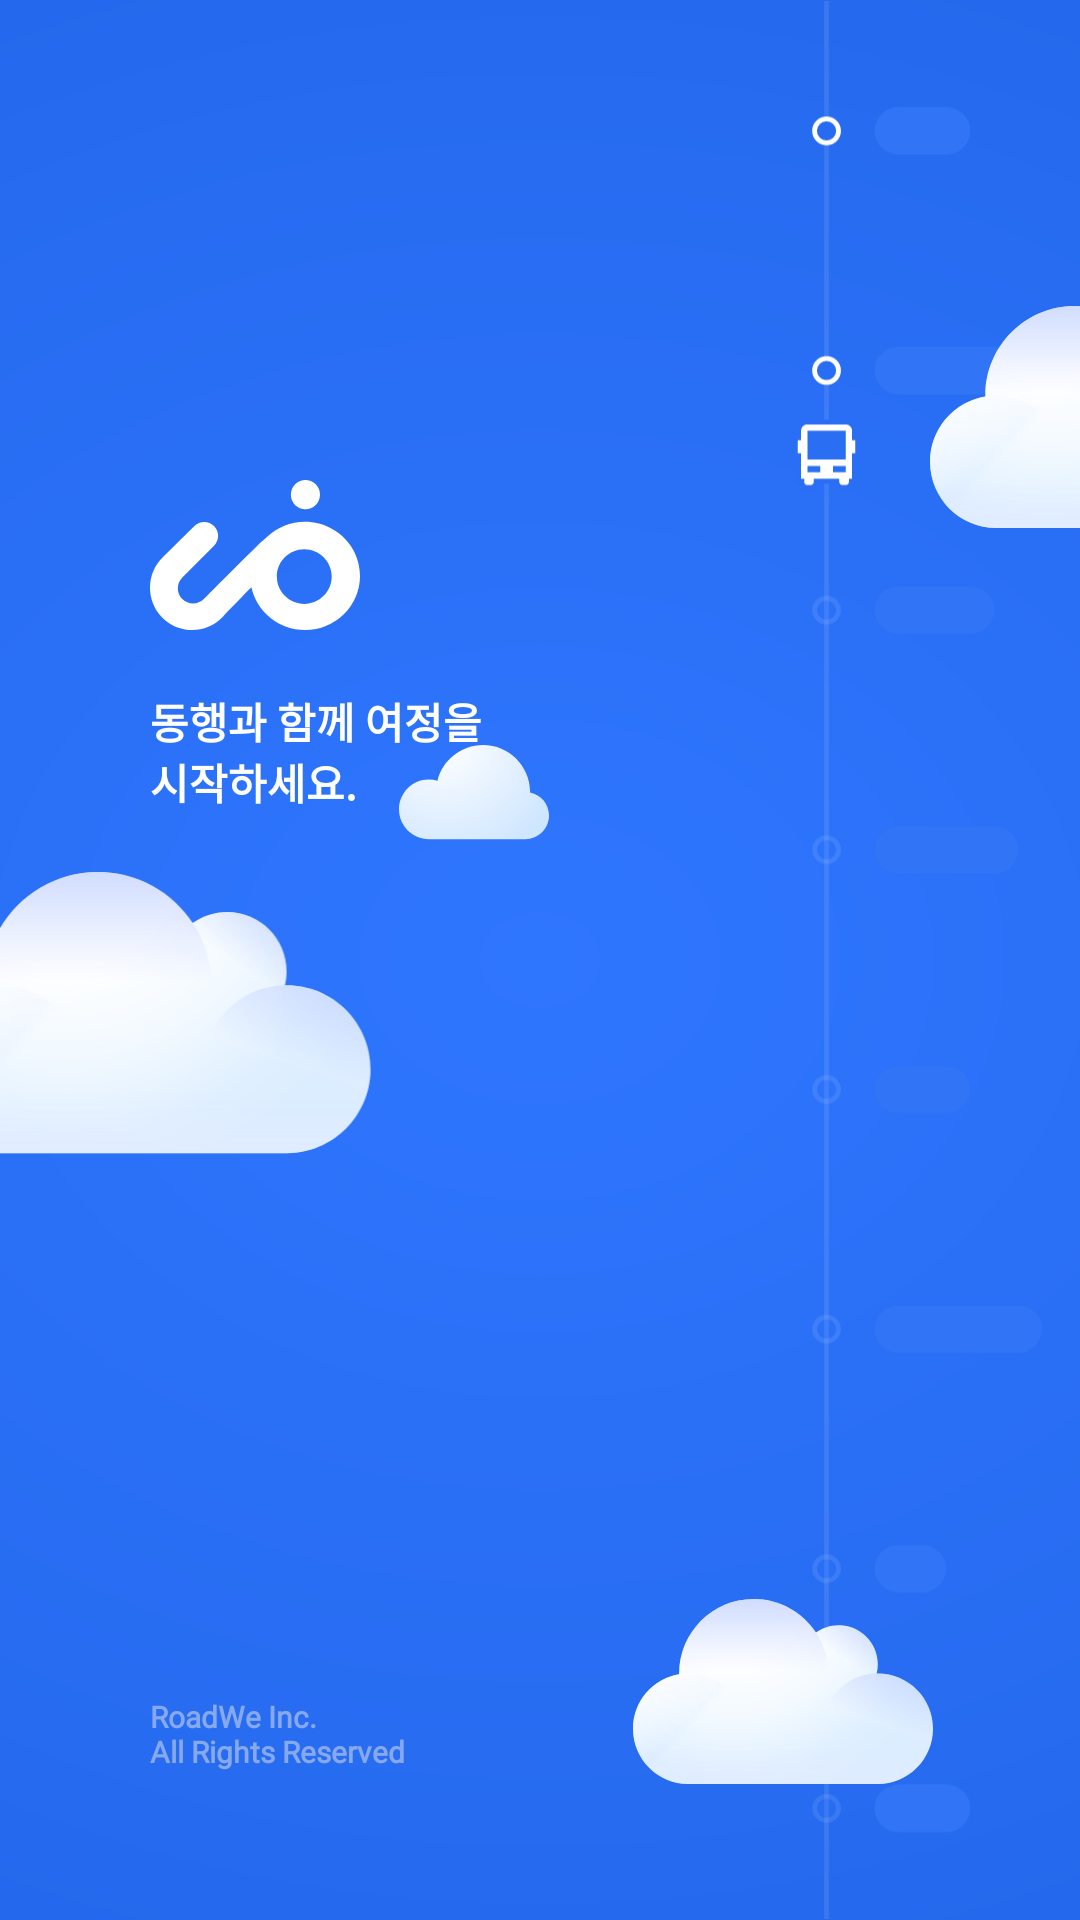

Reconstruct the res/layout file that produces this screen, plus the resources it refers to.
<!-- AndroidManifest.xml: activity theme SplashTheme -->
<!-- res/layout/activity_splash.xml -->
<?xml version="1.0" encoding="utf-8"?>
<layout xmlns:android="http://schemas.android.com/apk/res/android"
    xmlns:app="http://schemas.android.com/apk/res-auto"
    xmlns:tools="http://schemas.android.com/tools">

    <data>

        <variable
            name="activity"
            type="com.mtis.gowith.view.activity.SplashActivity" />
    </data>

    <androidx.constraintlayout.widget.ConstraintLayout
        android:layout_width="match_parent"
        android:layout_height="match_parent"
        android:background="@drawable/main_splash_bg"
        tools:context=".view.activity.SplashActivity">

        <androidx.appcompat.widget.AppCompatImageView
            android:id="@+id/main_splash_logo"
            android:layout_width="0dp"
            android:layout_height="0dp"
            android:layout_marginTop="160dp"
            android:layout_marginStart="50dp"
            android:src="@drawable/main_splash_logo"
            app:layout_constraintStart_toStartOf="parent"
            app:layout_constraintTop_toTopOf="parent"
            app:layout_constraintWidth_percent="0.1944"
            app:layout_constraintDimensionRatio="h,7:5" />

        <androidx.appcompat.widget.AppCompatTextView
            android:id="@+id/tv_splash_txt"
            android:layout_width="0dp"
            android:layout_height="wrap_content"
            android:layout_marginTop="20dp"
            android:textSize="14sp"
            android:textStyle="bold"
            android:includeFontPadding="false"
            android:textColor="@color/white"
            android:text="@string/main_splash_text"
            android:fontFamily="@font/noto_sans_kr_bold"
            app:layout_constraintTop_toBottomOf="@id/main_splash_logo"
            app:layout_constraintStart_toStartOf="@id/main_splash_logo"/>


        <androidx.appcompat.widget.AppCompatTextView
            android:id="@+id/tv_splash_copyright"
            android:layout_width="0dp"
            android:layout_height="wrap_content"
            android:layout_marginBottom="50dp"
            android:textSize="10sp"
            android:textStyle="bold"
            android:includeFontPadding="false"
            android:textColor="#86A8EC"
            android:text="@string/main_splash_copyright"
            android:fontFamily="@font/noto_sans_kr_bold"
            app:layout_constraintBottom_toBottomOf="parent"
            app:layout_constraintStart_toStartOf="@id/main_splash_logo"/>
        
        <androidx.appcompat.widget.AppCompatImageView
            android:id="@+id/main_splash_rail"
            android:layout_width="0dp"
            android:layout_height="0dp"
            android:layout_marginEnd="7dp"
            android:src="@drawable/main_splash_rail"
            app:layout_constraintTop_toTopOf="parent"
            app:layout_constraintBottom_toBottomOf="parent"
            app:layout_constraintEnd_toEndOf="parent"
            app:layout_constraintDimensionRatio="w,111:800"
            />

        <androidx.appcompat.widget.AppCompatImageView
            android:id="@+id/main_splash_cloude_1"
            android:layout_width="0dp"
            android:layout_height="0dp"
            android:src="@drawable/main_splash_cloude_1"
            app:layout_constraintEnd_toEndOf="parent"
            app:layout_constraintTop_toTopOf="parent"
            app:layout_constraintBottom_toBottomOf="parent"
            app:layout_constraintDimensionRatio="h,120:215"
            app:layout_constraintWidth_percent="0.333"
            app:layout_constraintVertical_bias="0.193162393"/>

        <androidx.appcompat.widget.AppCompatImageView
            android:id="@+id/main_splash_cloude_2"
            android:layout_width="0dp"
            android:layout_height="0dp"
            android:src="@drawable/main_splash_cloude_2"
            app:layout_constraintEnd_toEndOf="parent"
            app:layout_constraintTop_toTopOf="parent"
            app:layout_constraintStart_toStartOf="parent"
            app:layout_constraintBottom_toBottomOf="parent"
            app:layout_constraintDimensionRatio="h,190:182"
            app:layout_constraintWidth_percent="0.527777778"
            app:layout_constraintVertical_bias="0.542071197"
            app:layout_constraintHorizontal_bias="0.370588235"/>

        <androidx.appcompat.widget.AppCompatImageView
            android:id="@+id/main_splash_cloude_3"
            android:layout_width="0dp"
            android:layout_height="0dp"
            android:src="@drawable/main_splash_cloude_3"
            app:layout_constraintTop_toTopOf="parent"
            app:layout_constraintStart_toStartOf="parent"
            app:layout_constraintBottom_toBottomOf="parent"
            app:layout_constraintDimensionRatio="h,200:239"
            app:layout_constraintWidth_percent="0.527777778"
            app:layout_constraintVertical_bias="0.657754011"
            />

        <androidx.appcompat.widget.AppCompatImageView
            android:id="@+id/main_splash_cloude_4"
            android:layout_width="0dp"
            android:layout_height="0dp"
            android:src="@drawable/main_splash_cloude_4"
            app:layout_constraintEnd_toEndOf="parent"
            app:layout_constraintStart_toStartOf="parent"
            app:layout_constraintBottom_toBottomOf="parent"
            app:layout_constraintDimensionRatio="h,219:127"
            app:layout_constraintWidth_percent="0.608333333"
            app:layout_constraintHorizontal_bias="1.074468085"/>

    </androidx.constraintlayout.widget.ConstraintLayout>
</layout>
<!-- resources referenced by this layout -->
<resources>
  <color name="white">#FFFFFFFF</color>
  <!-- drawable main_splash_bg (drawable) -->
  <vector xmlns:android="http://schemas.android.com/apk/res/android"
      xmlns:aapt="http://schemas.android.com/aapt"
      android:width="360dp"
      android:height="800dp"
      android:viewportWidth="360"
      android:viewportHeight="800">
    <path
        android:pathData="M0,0h360v800h-360z">
      <aapt:attr name="android:fillColor">
        <gradient 
            android:centerX="180"
            android:centerY="400"
            android:gradientRadius="762.5"
            android:type="radial">
          <item android:offset="0" android:color="#FF2F76FF"/>
          <item android:offset="1" android:color="#FF1C5FDF"/>
        </gradient>
      </aapt:attr>
    </path>
  </vector>
  <!-- drawable main_splash_cloude_2 (drawable) -->
  <vector xmlns:android="http://schemas.android.com/apk/res/android"
      xmlns:aapt="http://schemas.android.com/aapt"
      android:width="190dp"
      android:height="182dp"
      android:viewportWidth="190"
      android:viewportHeight="182">
    <path
        android:pathData="M113.72,15.82C113.72,15.78 113.72,15.74 113.72,15.69C113.72,7.03 106.69,0 98.03,0C90.67,0 84.5,5.07 82.8,11.9C81.9,11.63 80.94,11.48 79.95,11.48C74.46,11.48 70,15.94 70,21.43C70,26.93 74.46,31.39 79.95,31.39H112.14C116.48,31.39 120,27.87 120,23.52C120,19.72 117.3,16.55 113.72,15.82Z">
      <aapt:attr name="android:fillColor">
        <gradient 
            android:centerX="85.08"
            android:centerY="-1.03"
            android:gradientRadius="41.23"
            android:type="radial">
          <item android:offset="0" android:color="#FFFFFFFF"/>
          <item android:offset="1" android:color="#FFCFE6FF"/>
        </gradient>
      </aapt:attr>
    </path>
  </vector>
  <string name="main_splash_copyright">RoadWe Inc.\nAll Rights Reserved</string>
  
      // 권한 요청 문구
  <string name="main_splash_text">동행과 함께 여정을\n시작하세요.</string>
  <style name="SplashTheme" parent="Theme.MaterialComponents.DayNight.NoActionBar">
          <item name="android:statusBarColor">#2F76FF</item>
          <item name="android:windowSplashScreenBackground" tools:targetApi="31">@drawable/default_splash_bg</item>
          <item name="android:windowSplashScreenAnimatedIcon" tools:targetApi="31">@drawable/default_splash_logo</item>
      </style>
  <!-- drawable default_splash_bg (drawable) -->
  <vector xmlns:android="http://schemas.android.com/apk/res/android"
      xmlns:aapt="http://schemas.android.com/aapt"
      android:width="1024dp"
      android:height="1024dp"
      android:viewportWidth="1024"
      android:viewportHeight="1024">
    <path
        android:pathData="M0,0h1024v1024h-1024z">
      <aapt:attr name="android:fillColor">
        <gradient 
            android:startX="1092"
            android:startY="1094"
            android:endX="-26"
            android:endY="-27.5"
            android:type="linear">
          <item android:offset="0" android:color="#FF002B9A"/>
          <item android:offset="0" android:color="#FF1855CB"/>
          <item android:offset="0" android:color="#FF094AC7"/>
          <item android:offset="1" android:color="#FF0094FF"/>
        </gradient>
      </aapt:attr>
    </path>
  </vector>
</resources>
